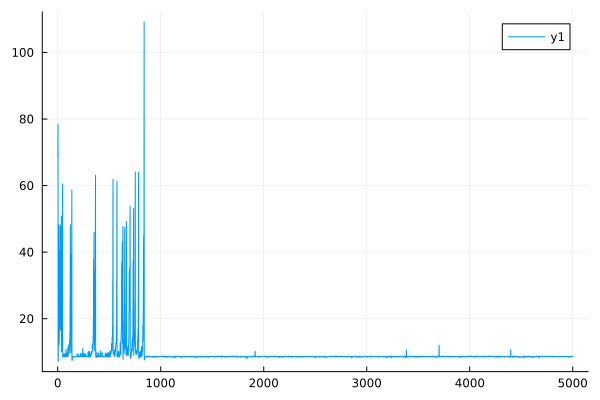

The data file committed next to this chart (first rows):
0	68.71919458072043
1	69.5
2	72.49
3	78.47
4	7.456
5	7.159
6	15.06
7	14.22
8	19.59
9	19.11
10	46.23
11	48.27
12	12.33
13	12.04
14	13.86
15	13.72
16	16.62
17	16.4
18	33.01
19	32.21
20	40.58
21	40.65
22	25.3
23	24.39
24	46.94
25	47.96
26	16.89
27	16.69
28	30.51
29	29.67
30	35.78
31	35.86
32	26.57
33	25.95
34	48.11
35	50.83
36	10.2
37	10.12
38	11.5
39	11.42
40	13
41	12.88
42	15.32
43	15.07
44	23.49
45	22.23
46	54.42
47	60.49
48	8.454
49	8.43
50	9.223
51	9.181
52	8.516
53	8.487
54	8.668
55	8.611
56	8.692
57	8.681
58	8.67
59	8.642
60	9.467
... 4,940 more rows
